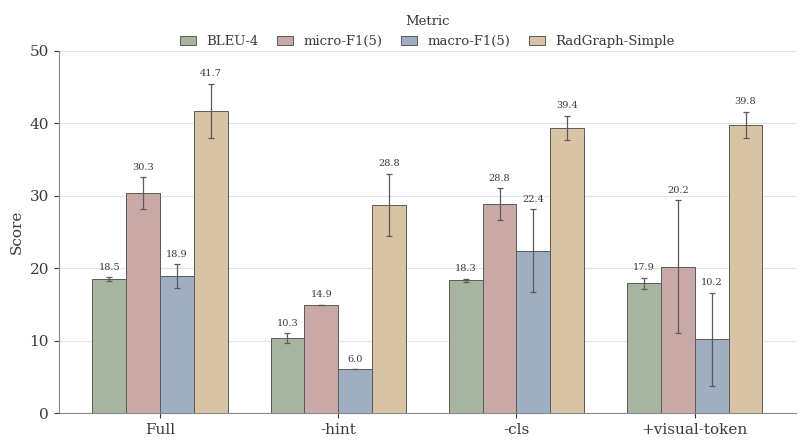

Generate this figure with matplotlib:
#!/usr/bin/env python3
# -*- coding: utf-8 -*-
"""
Ablation summary bar chart for Section 5.2 (Table 2 data).

Grouped bars: 4 configurations x 4 representative metrics, with +/- SD error bars.
Morandi (muted, low-saturation) colour palette.

Run:  python plot_ablation.py
Output: ablation_summary.png  and  ablation_summary.pdf  (same folder)

Only dependency: matplotlib + numpy
    pip install matplotlib numpy
"""

import numpy as np
import matplotlib.pyplot as plt
from matplotlib import font_manager  # noqa: F401 (kept for easy font tweaking)

# ----------------------------------------------------------------------
# DATA (from Table 2; mean +/- SD over 3 seeds). Edit here if needed.
# ----------------------------------------------------------------------
configs = ["Full", "-hint", "-cls", "+visual-token"]

# metric_name -> (means[4], sds[4])  in the order of `configs`
metrics = {
    "BLEU-4":           ([18.49, 10.34, 18.32, 17.92], [0.23, 0.66, 0.20, 0.76]),
    "micro-F1(5)":      ([30.31, 14.90, 28.82, 20.20], [2.21, 0.00, 2.17, 9.14]),
    "macro-F1(5)":      ([18.87,  6.05, 22.39, 10.17], [1.65, 0.00, 5.72, 6.41]),
    "RadGraph-Simple":  ([41.67, 28.76, 39.38, 39.77], [3.78, 4.26, 1.65, 1.76]),
}

# ----------------------------------------------------------------------
# Morandi palette (muted / greyed pastels) — one colour per metric series
# ----------------------------------------------------------------------
morandi = [
    "#A7B5A0",  # sage green
    "#C9A9A6",  # dusty rose
    "#9FAEC0",  # muted blue-grey
    "#D8C3A5",  # warm sand
]
edge_col = "#5A5A5A"   # soft dark grey for outlines / error bars
text_col = "#3A3A3A"

# ----------------------------------------------------------------------
# Plot
# ----------------------------------------------------------------------
plt.rcParams.update({
    "font.family": "serif",          # change to "sans-serif" if you prefer
    "font.size": 11,
    "axes.edgecolor": "#888888",
    "axes.linewidth": 0.8,
    "text.color": text_col,
    "axes.labelcolor": text_col,
    "xtick.color": text_col,
    "ytick.color": text_col,
})

metric_names = list(metrics.keys())
n_groups = len(configs)        # 4 configurations (x positions)
n_series = len(metric_names)   # 4 metrics (bars per group)

x = np.arange(n_groups)
bar_w = 0.19
offsets = (np.arange(n_series) - (n_series - 1) / 2) * bar_w

fig, ax = plt.subplots(figsize=(8.2, 4.6), dpi=300)

for i, m in enumerate(metric_names):
    means, sds = metrics[m]
    means = np.array(means, dtype=float)
    sds = np.array(sds, dtype=float)
    bars = ax.bar(
        x + offsets[i], means, width=bar_w,
        label=m, color=morandi[i],
        edgecolor=edge_col, linewidth=0.7, zorder=3,
    )
    # error bars (SD). caps small; lighter grey.
    ax.errorbar(
        x + offsets[i], means, yerr=sds,
        fmt="none", ecolor=edge_col, elinewidth=0.9,
        capsize=2.5, capthick=0.9, zorder=4,
    )
    # value labels on top of each bar
    for xi, mu, sd in zip(x + offsets[i], means, sds):
        ax.text(xi, mu + sd + 0.8, f"{mu:.1f}",
                ha="center", va="bottom", fontsize=7.0, color=text_col, zorder=5)

# axes cosmetics
ax.set_xticks(x)
ax.set_xticklabels(configs)
ax.set_ylabel("Score")
ax.set_ylim(0, 50)
ax.set_axisbelow(True)
ax.yaxis.grid(True, color="#E2E2E2", linewidth=0.8, zorder=0)
ax.spines["top"].set_visible(False)
ax.spines["right"].set_visible(False)

ax.legend(
    title="Metric", ncol=4, frameon=False,
    loc="upper center", bbox_to_anchor=(0.5, 1.13),
    handlelength=1.2, columnspacing=1.4, fontsize=9.5, title_fontsize=9.5,
)

plt.tight_layout()
plt.savefig("ablation_summary.png", bbox_inches="tight", dpi=300)
plt.savefig("ablation_summary.pdf", bbox_inches="tight")
print("Saved: ablation_summary.png / ablation_summary.pdf")
# plt.show()  # uncomment to preview interactively
